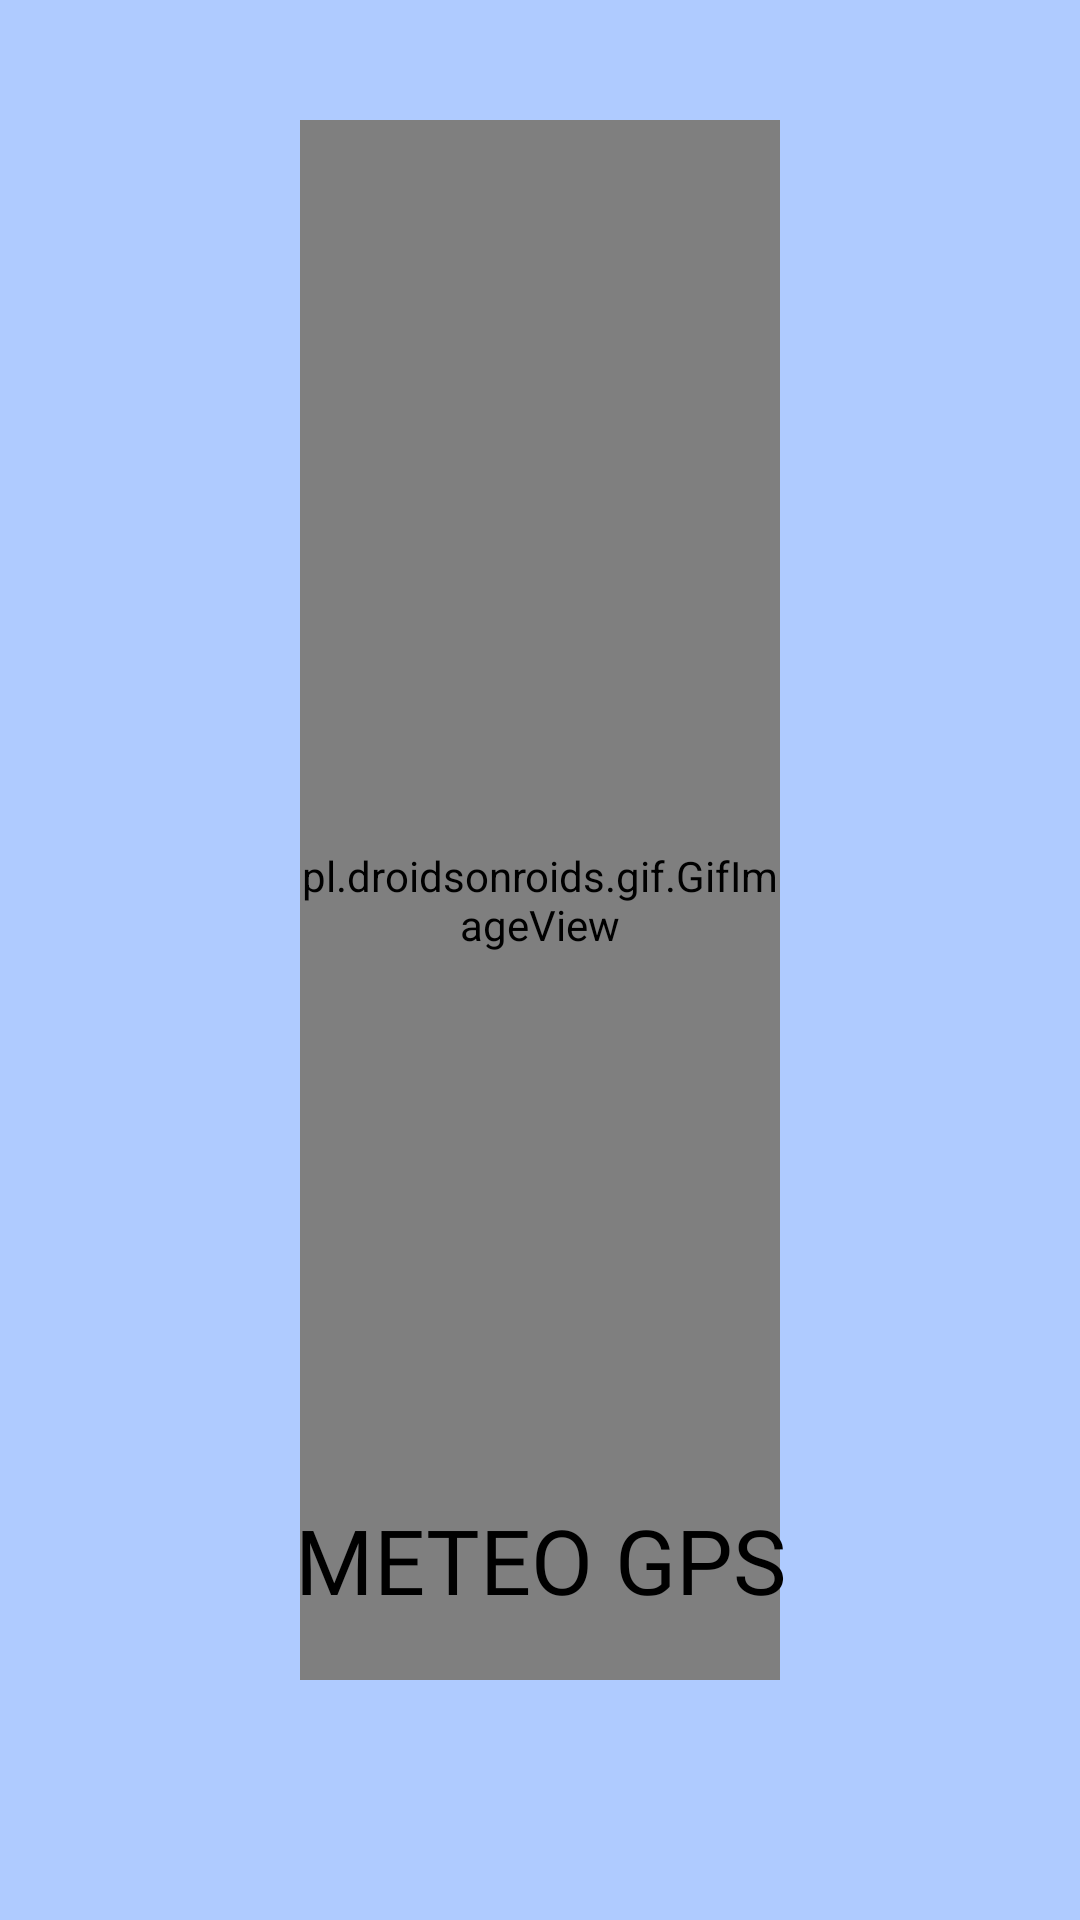

Android layout source for this screen:
<!-- AndroidManifest.xml: application theme Theme.GPS -->
<!-- res/layout/splash_screen.xml -->
<?xml version="1.0" encoding="utf-8"?>
<androidx.constraintlayout.motion.widget.MotionLayout xmlns:android="http://schemas.android.com/apk/res/android"
    xmlns:app="http://schemas.android.com/apk/res-auto"
    xmlns:tools="http://schemas.android.com/tools"
    android:layout_width="match_parent"
    android:layout_height="match_parent"
    android:background="@color/pink_500"
    app:layoutDescription="@xml/splash_screen_scene"
    tools:context=".SplashScreenActivity">

    
    
    
    
    
    
    
    
    
    
    
    
    

    <pl.droidsonroids.gif.GifImageView
        android:id="@+id/kk"
        android:layout_width="match_parent"
        android:layout_height="match_parent"
        android:layout_marginStart="100dp"
        android:layout_marginTop="40dp"
        android:layout_marginEnd="100dp"
        android:layout_marginBottom="80dp"
        android:src="@drawable/meteo"
        app:layout_constraintBottom_toBottomOf="parent"
        app:layout_constraintEnd_toEndOf="parent"
        app:layout_constraintStart_toStartOf="parent"
        app:layout_constraintTop_toTopOf="parent" />

    <TextView
        android:id="@+id/splashscreen_title"
        android:layout_width="wrap_content"
        android:layout_height="wrap_content"
        android:layout_marginBottom="100dp"
        android:fontFamily="@font/roboto_light"
        android:text="METEO GPS"
        android:textColor="@color/black"
        android:textSize="30sp"
        app:layout_constraintBottom_toBottomOf="parent"
        app:layout_constraintEnd_toEndOf="parent"
        app:layout_constraintStart_toStartOf="parent" />


</androidx.constraintlayout.motion.widget.MotionLayout>
<!-- resources referenced by this layout -->
<resources>
  <color name="black">#FF000000</color>
  <color name="pink_500">#AFCBFF</color>
  <!-- drawable meteo: gif bitmap (drawable-v24, 178538 bytes) -->
  <style name="Theme.GPS" parent="Theme.MaterialComponents.DayNight.DarkActionBar">
          
          <item name="colorPrimary">@color/pink_700</item>
          <item name="colorPrimaryVariant">@color/pink_500</item>
          <item name="colorOnPrimary">@color/white</item>
          
          <item name="colorSecondary">@color/teal_200</item>
          <item name="colorSecondaryVariant">@color/teal_700</item>
          <item name="colorOnSecondary">@color/black</item>
          
          <item name="android:statusBarColor">?attr/colorPrimaryVariant</item>
          
      </style>
  <color name="pink_700">#0E1C36</color>
  <color name="white">#FFFFFFFF</color>
  <color name="teal_200">#F9FBF2</color>
  <color name="teal_700">#FFEDE1</color>
</resources>
